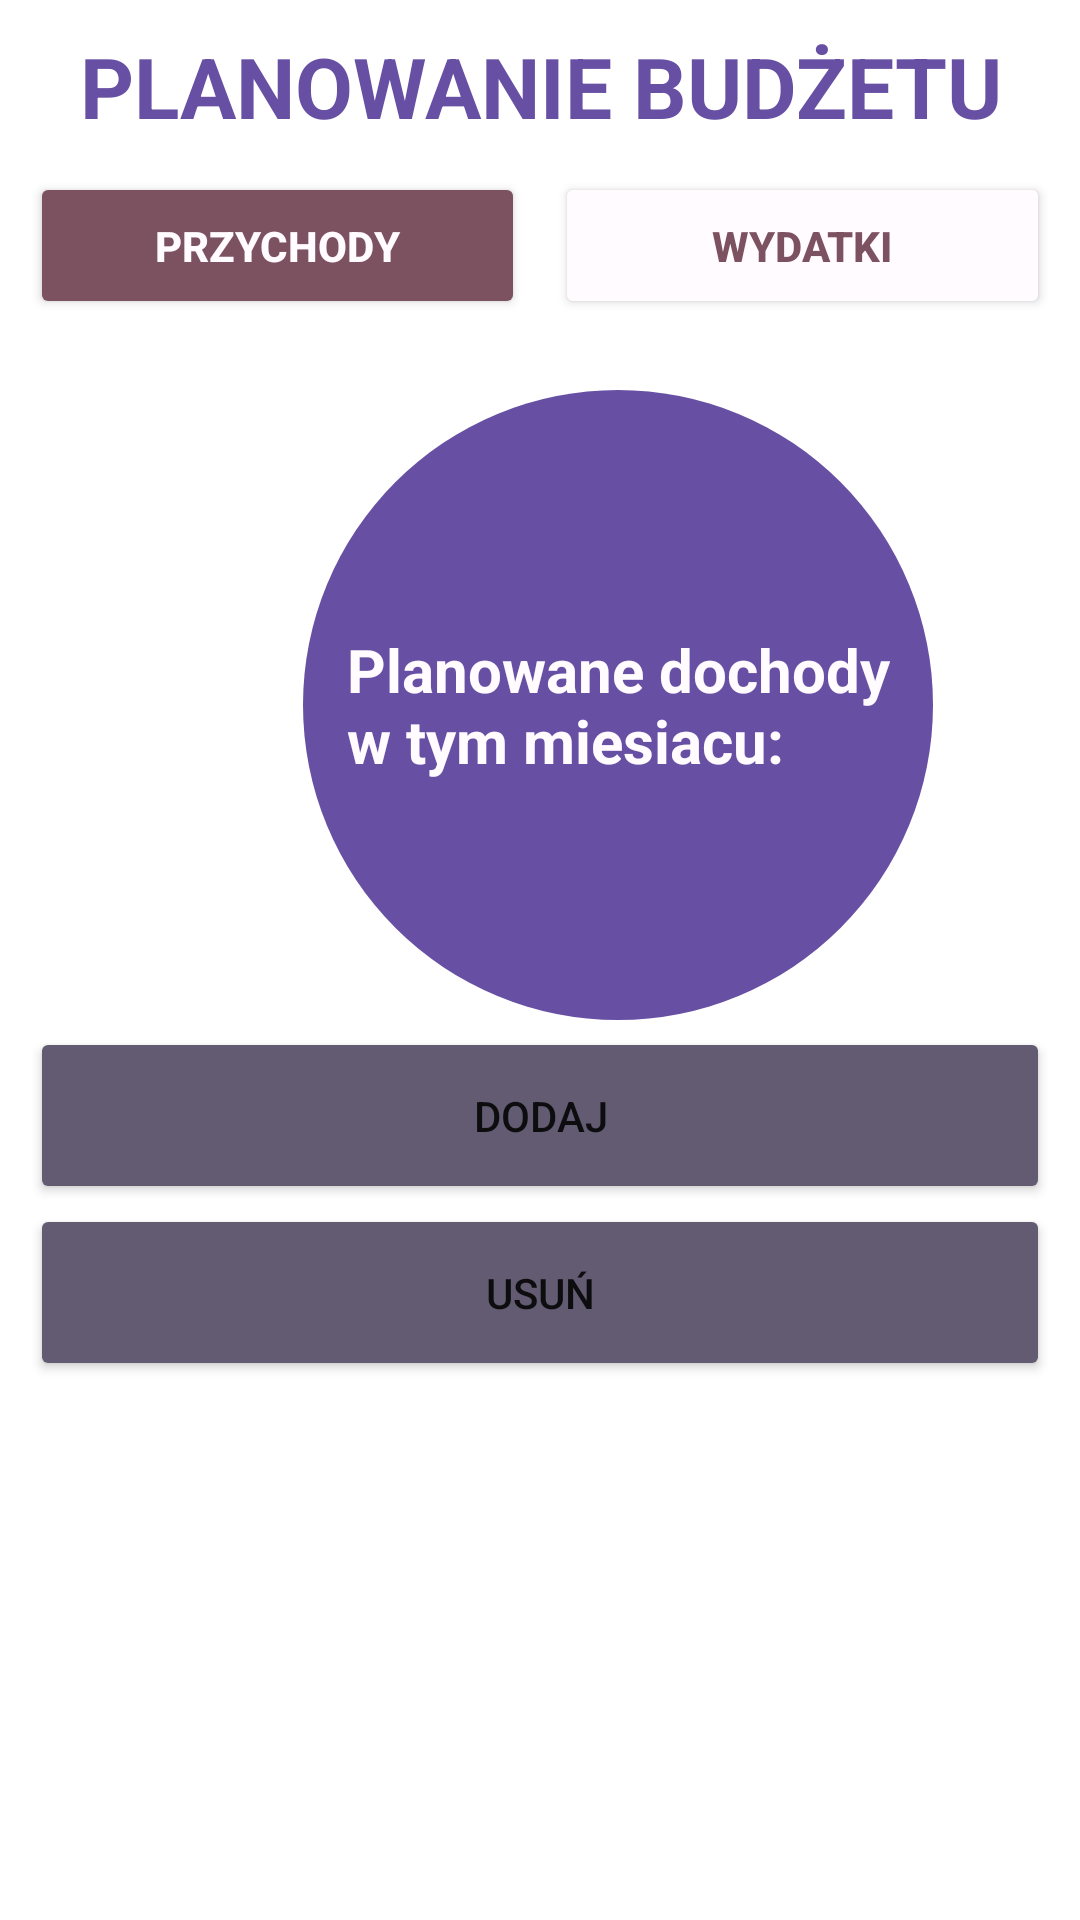

Here is an Android app screen rendered from its layout file. Give the layout XML and the strings, colors and styles it references.
<!-- AndroidManifest.xml: application theme Theme.AplikacjaAndroid -->
<!-- res/layout/activity_planbudzetuprzychody.xml -->
<?xml version="1.0" encoding="utf-8"?>
<LinearLayout
    xmlns:android="http://schemas.android.com/apk/res/android"
    xmlns:tools="http://schemas.android.com/tools"
    android:layout_width="match_parent"
    android:layout_height="match_parent"
    android:orientation="vertical"
    android:padding="10dp"
    tools:context=".PlanowanieBudzetuActivity">

    <TextView
        android:layout_width="match_parent"
        android:layout_height="wrap_content"
        android:text="@string/PlanowanieBudzetu"
        android:textSize="28sp"
        android:textColor="@color/primary"
        android:gravity="center"
        android:textStyle="bold"
        android:layout_marginBottom="10dp"/>

    <LinearLayout
        android:layout_width="match_parent"
        android:layout_height="70dp"
        android:orientation="horizontal"
        android:padding="0dp">

        <Button
            android:id="@+id/buttonPrzychody_PB2"
            android:layout_width="match_parent"
            android:layout_height="wrap_content"
            android:layout_marginEnd="5dp"
            android:layout_weight="0.5"
            android:backgroundTint="@color/tertiary"
            android:padding="15dp"
            android:text="@string/przychody"
            android:textColor="@color/backgroud"
            android:textStyle="bold" />

        <Button
            android:id="@+id/buttonWydatki_PB2"
            android:layout_width="match_parent"
            android:layout_height="wrap_content"
            android:layout_marginStart="5dp"
            android:layout_weight="0.5"
            android:backgroundTint="@color/backgroud"
            android:textColor="@color/tertiary"
            android:padding="15dp"
            android:text="@string/wydatki"
            android:textStyle="bold" />
    </LinearLayout>

    <androidx.constraintlayout.widget.ConstraintLayout
        xmlns:app="http://schemas.android.com/apk/res-auto"
        android:layout_width="392dp"
        android:layout_height="215dp">

        <View
            android:id="@+id/circleView"
            android:layout_width="210dp"
            android:layout_height="210dp"
            android:background="@drawable/circle"
            app:layout_constraintStart_toStartOf="parent"
            app:layout_constraintEnd_toEndOf="parent"
            app:layout_constraintTop_toTopOf="parent"
            app:layout_constraintBottom_toBottomOf="parent"
            />

        <TextView
            android:id="@+id/textWKole"
            android:layout_width="wrap_content"
            android:layout_height="wrap_content"
            app:layout_constraintStart_toStartOf="@id/circleView"
            app:layout_constraintEnd_toEndOf="@id/circleView"
            app:layout_constraintTop_toTopOf="@id/circleView"
            app:layout_constraintBottom_toBottomOf="@id/circleView"
            android:text="@string/planowaneDochodyWMiesiacu"
            android:textColor="@color/backgroud"
            android:textSize="20sp"
            android:textStyle="bold" />
    </androidx.constraintlayout.widget.ConstraintLayout>

    <Button
        android:id="@+id/buttonDodaj_PB2"
        android:layout_width="match_parent"
        android:layout_height="wrap_content"
        android:text="@string/dodaj"
        android:backgroundTint="@color/secoundary"
        android:padding="20dp"/>

    <Button
        android:id="@+id/buttonUsun_PB2"
        android:layout_width="match_parent"
        android:layout_height="wrap_content"
        android:text="@string/usun"
        android:backgroundTint="@color/secoundary"
        android:padding="20dp"/>

</LinearLayout>
<!-- resources referenced by this layout -->
<resources>
  <color name="backgroud">#FFFBFE</color>
  <color name="primary">#6750A4</color>
  <color name="secoundary">#625B71</color>
  <color name="tertiary">#7D5260</color>
  <!-- drawable circle (drawable) -->
  <?xml version="1.0" encoding="utf-8"?>
  <shape xmlns:android="http://schemas.android.com/apk/res/android"
      android:shape="oval">
      <solid android:color="@color/primary"/> 
  </shape>
  <string name="PlanowanieBudzetu">PLANOWANIE BUDŻETU</string>
  <string name="dodaj">DODAJ</string>
  <string name="planowaneDochodyWMiesiacu">Planowane dochody\nw tym miesiacu:</string>
  <string name="przychody">PRZYCHODY</string>
  <string name="usun">USUŃ</string>
  <string name="wydatki">WYDATKI</string>
  <style name="Theme.AplikacjaAndroid" parent="Theme.MaterialComponents.DayNight.DarkActionBar">
          
          <item name="colorPrimary">@color/purple_500</item>
          <item name="colorPrimaryVariant">@color/purple_700</item>
          <item name="colorOnPrimary">@color/white</item>
          
          <item name="colorSecondary">@color/teal_200</item>
          <item name="colorSecondaryVariant">@color/teal_700</item>
          <item name="colorOnSecondary">@color/black</item>
          
          <item name="android:statusBarColor">?attr/colorPrimaryVariant</item>
          
      </style>
  <color name="purple_500">#FF6200EE</color>
  <color name="purple_700">#FF3700B3</color>
  <color name="white">#FFFFFFFF</color>
  <color name="teal_200">#FF03DAC5</color>
  <color name="teal_700">#FF018786</color>
  <color name="black">#FF000000</color>
</resources>
